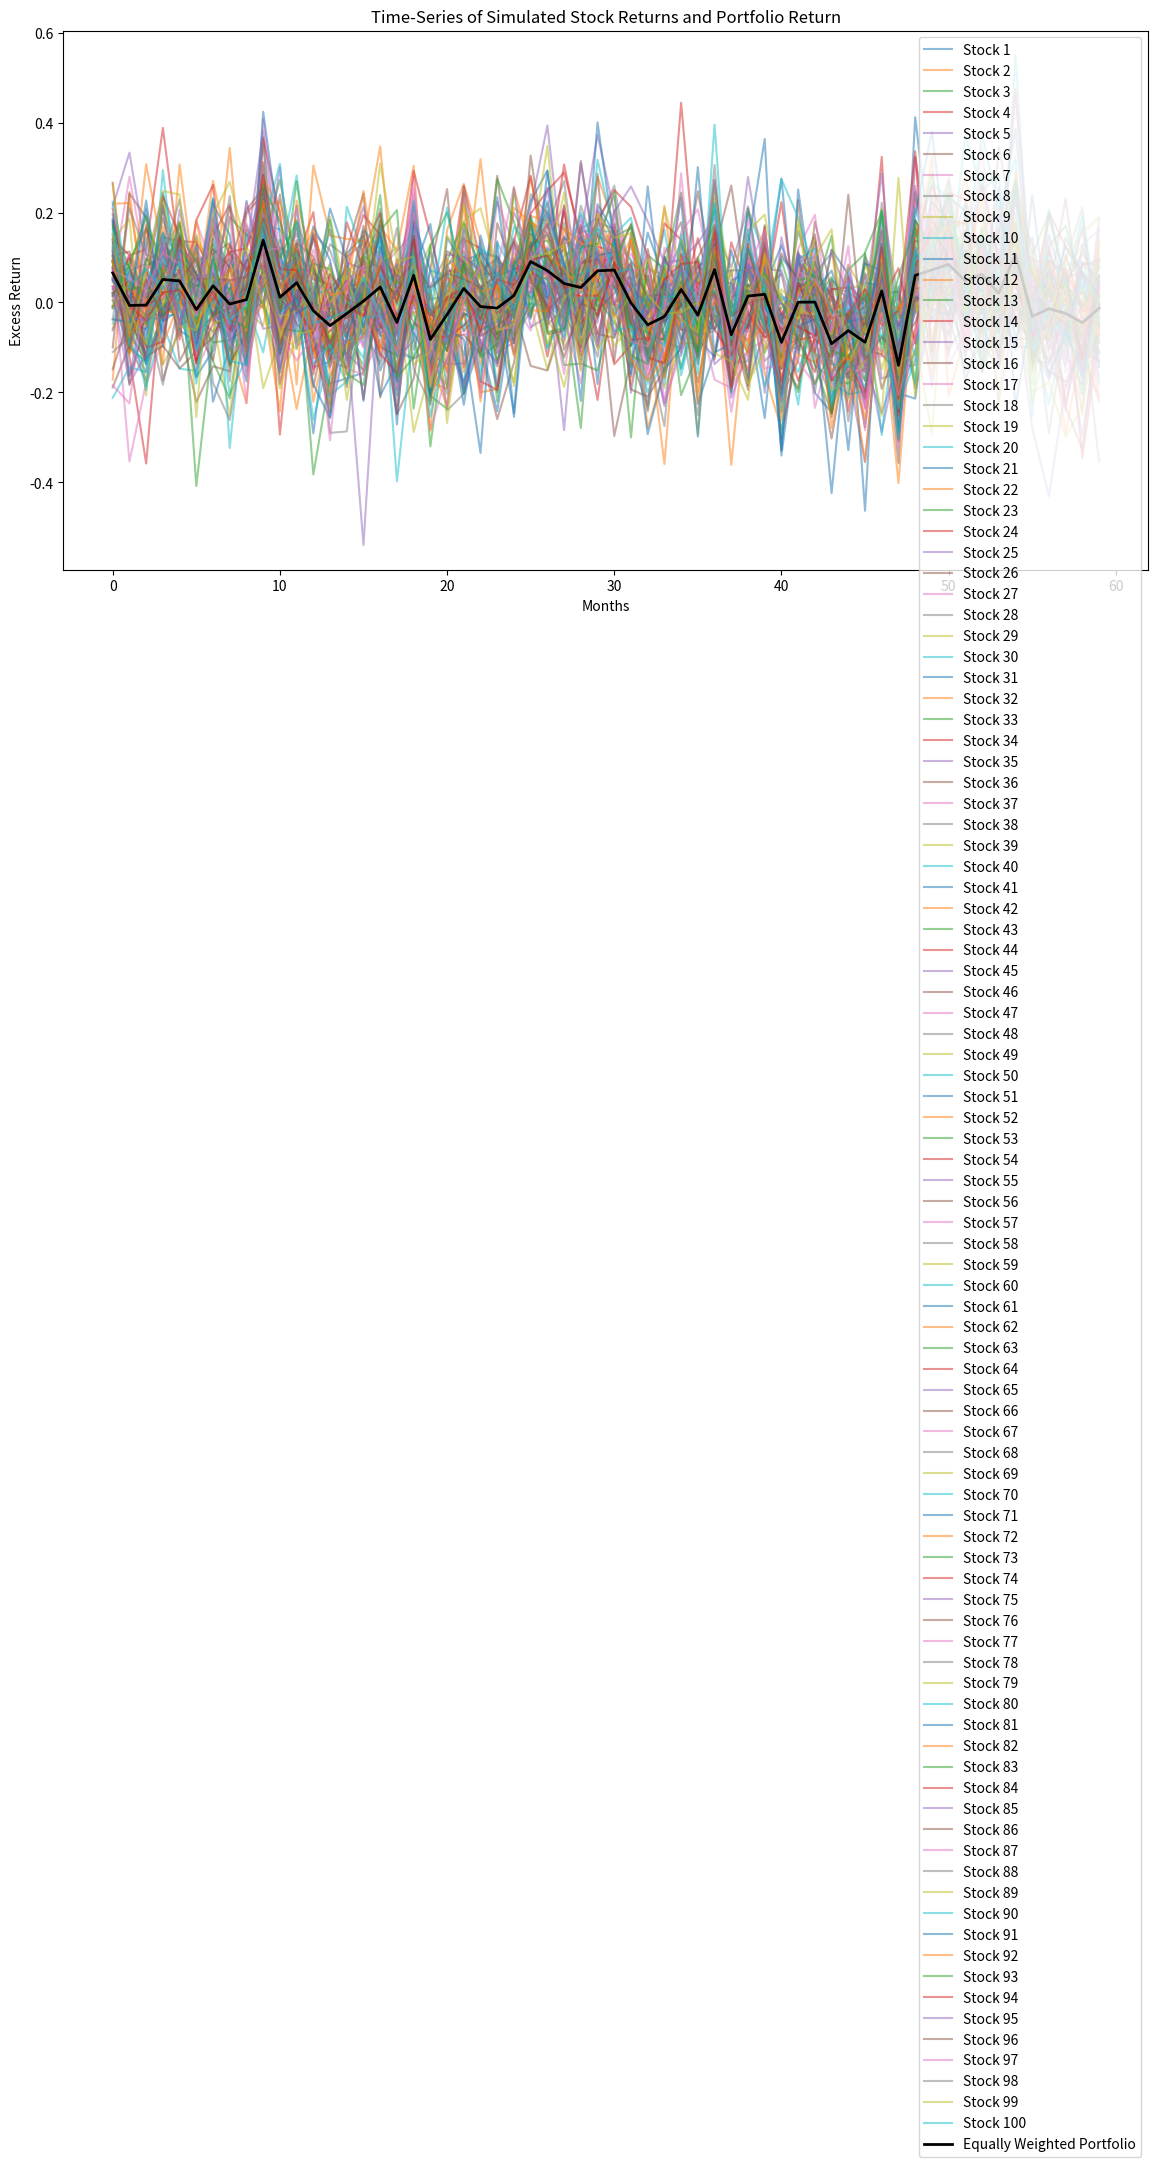

Write the Python code that produced this figure.
import numpy as np
import matplotlib.pyplot as plt
import pandas as pd

# Parameters
# Number of stocks.  The bigger the number of stocks, the more diversified the portfolio.
N = 100
# Number of months. The more months, the less sampling error.
months = 60
mean_beta = 1.0
rf = 0.02  # Risk-free rate

# Simulate the excess returns on the tangent portfolio, r_T - r_f:
mu_T = 0.08 / 12
sigma_T = 0.20 / np.sqrt(12)
T_returns = np.random.normal(mu_T, sigma_T, months)

# Simulate betas and error terms
# generate random betas
betas = np.random.uniform(mean_beta - 0.75, mean_beta + 0.75, N)
# option to make all betas zero.  This is the case of a fully diversified portfolio
# betas=np.zeros(N)  #

# generate random standard deviations of the error terms for each firm
z_std_devs = np.random.uniform(0.05, 0.15, N)  #

# Simulate stock returns
excess_returns = np.empty((months, N))
for i in range(N):
    z_i = np.random.normal(0, z_std_devs[i], months)
    excess_returns[:, i] = betas[i] * T_returns + z_i

# Create equally weighted portfolio
weights = np.ones(N) / N

# create random portfolio weights
#weights = np.random.rand(N)  # Random values between 0 and 1
#weights /= weights.sum()  # Normalize so they sum to 1

portfolio_returns = excess_returns @ weights

# Plot time-series of individual stock returns and portfolio return
plt.figure(figsize=(14, 7))
for i in range(N):
    plt.plot(excess_returns[:, i], label=f'Stock {i+1}', alpha=0.5)
plt.plot(portfolio_returns, label='Equally Weighted Portfolio', color='black', linewidth=2)
plt.title('Time-Series of Simulated Stock Returns and Portfolio Return')
plt.xlabel('Months')
plt.ylabel('Excess Return')
plt.legend()
plt.show()

# Calculate the variance of the portfolio return
portfolio_variance = np.var(portfolio_returns)
print(f'Variance of the Portfolio Return: {portfolio_variance:.6f}')
check = (weights @ betas) * sigma_T**2
print(f'Average Beta Times Varaiance of Tangent Portfolio : {portfolio_variance:.6f}')

